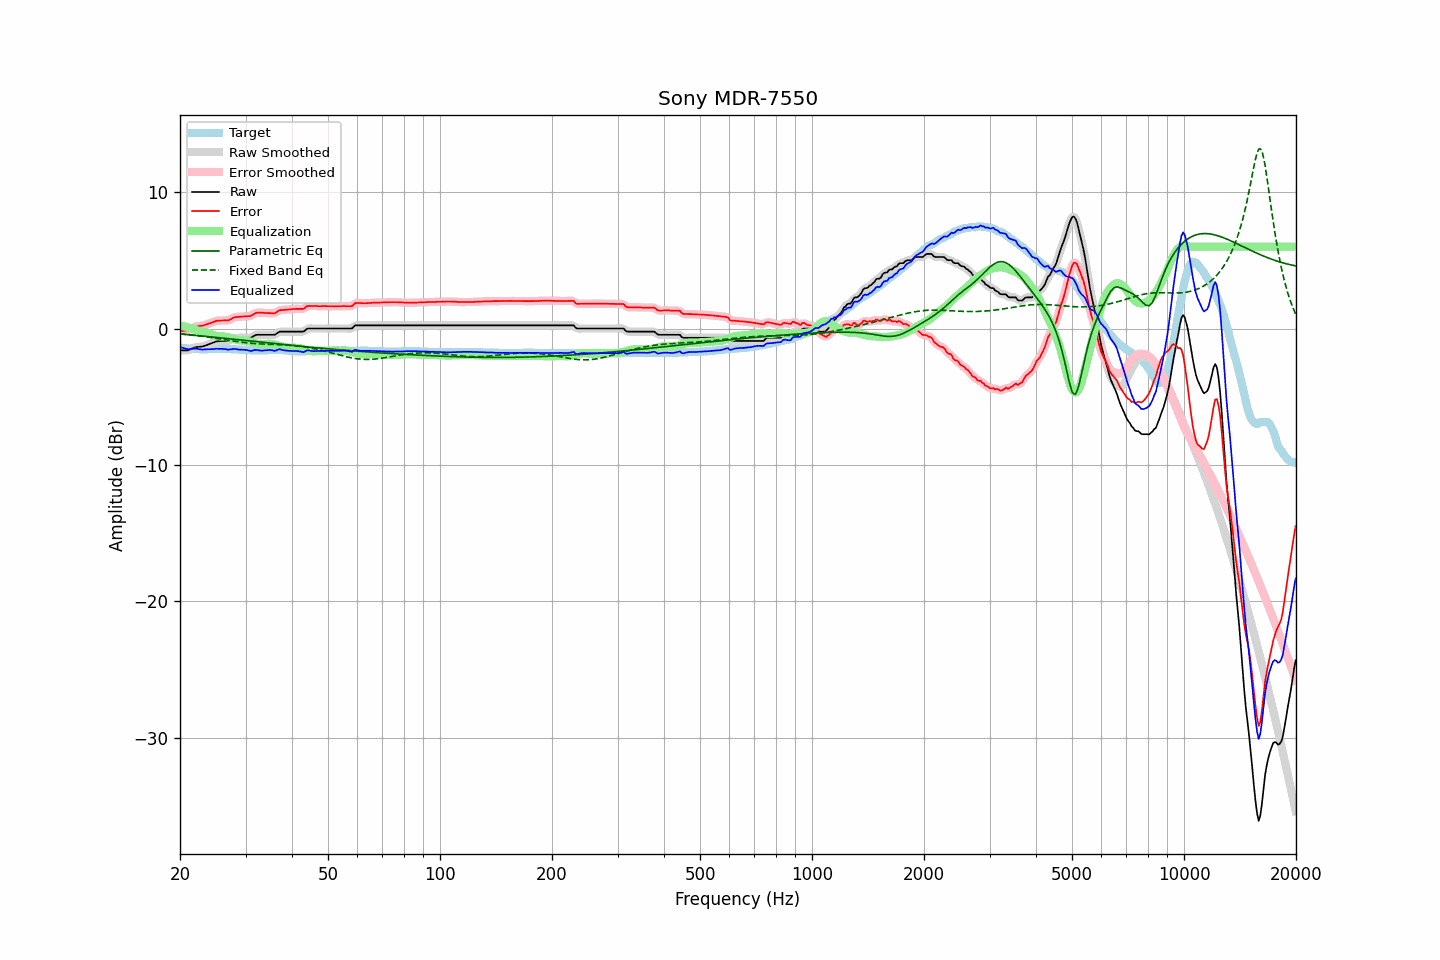

The data file committed next to this chart (first rows):
frequency, raw, error, smoothed, error_smoothed, equalization, parametric_eq, fixed_band_eq, equalized_raw, equalized_smoothed, target
20.00, -1.60, -0.20, -1.59, -0.20, 0.23, -0.40, -0.39, -1.37, -1.36, -1.40
20.20, -1.60, -0.18, -1.60, -0.19, 0.20, -0.41, -0.40, -1.40, -1.40, -1.42
20.40, -1.60, -0.17, -1.61, -0.18, 0.17, -0.42, -0.41, -1.43, -1.43, -1.43
20.61, -1.60, -0.16, -1.60, -0.16, 0.14, -0.43, -0.42, -1.46, -1.46, -1.44
20.81, -1.60, -0.14, -1.60, -0.15, 0.11, -0.44, -0.44, -1.49, -1.49, -1.46
21.02, -1.60, -0.13, -1.59, -0.12, 0.08, -0.45, -0.45, -1.52, -1.51, -1.47
21.23, -1.55, -0.07, -1.55, -0.07, 0.05, -0.46, -0.46, -1.50, -1.51, -1.48
21.44, -1.50, -0.01, -1.50, -0.02, 0.01, -0.47, -0.47, -1.49, -1.49, -1.49
21.66, -1.45, 0.05, -1.45, 0.05, -0.03, -0.48, -0.49, -1.48, -1.48, -1.50
21.87, -1.40, 0.11, -1.40, 0.10, -0.07, -0.50, -0.50, -1.47, -1.48, -1.51
22.09, -1.37, 0.14, -1.37, 0.14, -0.11, -0.51, -0.51, -1.48, -1.48, -1.51
22.31, -1.35, 0.17, -1.35, 0.17, -0.15, -0.52, -0.53, -1.50, -1.50, -1.52
22.54, -1.34, 0.18, -1.34, 0.18, -0.18, -0.53, -0.54, -1.52, -1.52, -1.52
22.76, -1.33, 0.20, -1.33, 0.19, -0.20, -0.54, -0.56, -1.53, -1.53, -1.53
22.99, -1.32, 0.20, -1.31, 0.21, -0.23, -0.55, -0.57, -1.55, -1.54, -1.52
23.22, -1.28, 0.25, -1.28, 0.24, -0.26, -0.56, -0.59, -1.54, -1.54, -1.53
23.45, -1.24, 0.29, -1.24, 0.28, -0.29, -0.58, -0.61, -1.53, -1.53, -1.53
23.69, -1.20, 0.32, -1.20, 0.32, -0.32, -0.59, -0.62, -1.52, -1.52, -1.52
23.92, -1.15, 0.37, -1.15, 0.36, -0.36, -0.60, -0.64, -1.51, -1.52, -1.52
24.16, -1.11, 0.40, -1.11, 0.40, -0.41, -0.61, -0.66, -1.52, -1.52, -1.51
24.40, -1.06, 0.45, -1.06, 0.45, -0.45, -0.62, -0.68, -1.51, -1.51, -1.51
24.65, -1.02, 0.49, -1.01, 0.49, -0.49, -0.63, -0.69, -1.51, -1.50, -1.51
24.89, -0.97, 0.54, -0.97, 0.53, -0.52, -0.65, -0.71, -1.49, -1.49, -1.51
25.14, -0.94, 0.57, -0.95, 0.56, -0.54, -0.66, -0.73, -1.48, -1.49, -1.51
25.39, -0.93, 0.58, -0.93, 0.58, -0.56, -0.67, -0.75, -1.49, -1.49, -1.51
25.65, -0.92, 0.58, -0.92, 0.58, -0.57, -0.68, -0.77, -1.49, -1.49, -1.50
25.91, -0.91, 0.59, -0.91, 0.58, -0.58, -0.69, -0.79, -1.49, -1.49, -1.50
26.16, -0.91, 0.59, -0.91, 0.59, -0.59, -0.71, -0.80, -1.50, -1.50, -1.50
26.43, -0.91, 0.60, -0.91, 0.59, -0.60, -0.72, -0.82, -1.51, -1.51, -1.51
26.69, -0.91, 0.60, -0.91, 0.59, -0.62, -0.73, -0.84, -1.53, -1.53, -1.51
26.96, -0.91, 0.60, -0.90, 0.61, -0.65, -0.74, -0.86, -1.56, -1.54, -1.51
27.23, -0.86, 0.65, -0.86, 0.65, -0.68, -0.76, -0.88, -1.54, -1.54, -1.51
27.50, -0.80, 0.72, -0.80, 0.71, -0.71, -0.77, -0.90, -1.51, -1.52, -1.52
27.77, -0.75, 0.78, -0.75, 0.78, -0.75, -0.78, -0.92, -1.50, -1.50, -1.53
28.05, -0.70, 0.83, -0.71, 0.82, -0.79, -0.79, -0.93, -1.49, -1.50, -1.53
28.33, -0.69, 0.85, -0.69, 0.84, -0.82, -0.81, -0.95, -1.51, -1.51, -1.54
28.62, -0.69, 0.85, -0.68, 0.86, -0.85, -0.82, -0.97, -1.54, -1.53, -1.54
28.90, -0.68, 0.87, -0.68, 0.86, -0.87, -0.83, -0.98, -1.55, -1.55, -1.55
29.19, -0.68, 0.88, -0.68, 0.87, -0.87, -0.84, -1.00, -1.55, -1.56, -1.56
29.48, -0.68, 0.88, -0.68, 0.88, -0.88, -0.86, -1.01, -1.56, -1.56, -1.56
29.78, -0.68, 0.89, -0.68, 0.89, -0.88, -0.87, -1.03, -1.56, -1.56, -1.57
30.08, -0.68, 0.90, -0.68, 0.89, -0.89, -0.88, -1.04, -1.57, -1.57, -1.58
30.38, -0.68, 0.90, -0.69, 0.89, -0.91, -0.89, -1.06, -1.59, -1.60, -1.58
30.68, -0.68, 0.91, -0.68, 0.91, -0.94, -0.91, -1.07, -1.62, -1.62, -1.59
30.99, -0.68, 0.92, -0.66, 0.94, -0.97, -0.92, -1.08, -1.65, -1.63, -1.60
31.30, -0.61, 1.00, -0.61, 0.99, -1.01, -0.93, -1.09, -1.62, -1.62, -1.61
31.61, -0.55, 1.06, -0.55, 1.06, -1.05, -0.94, -1.10, -1.60, -1.60, -1.61
31.93, -0.48, 1.13, -0.49, 1.12, -1.08, -0.96, -1.11, -1.56, -1.58, -1.61
32.24, -0.46, 1.16, -0.46, 1.15, -1.11, -0.97, -1.12, -1.57, -1.58, -1.62
32.57, -0.46, 1.16, -0.45, 1.16, -1.14, -0.98, -1.12, -1.60, -1.59, -1.62
32.89, -0.46, 1.16, -0.46, 1.16, -1.16, -0.99, -1.13, -1.62, -1.61, -1.62
33.22, -0.46, 1.16, -0.46, 1.15, -1.16, -1.01, -1.14, -1.62, -1.62, -1.62
33.55, -0.46, 1.15, -0.46, 1.15, -1.16, -1.02, -1.14, -1.62, -1.62, -1.61
33.89, -0.46, 1.14, -0.46, 1.14, -1.14, -1.03, -1.15, -1.60, -1.60, -1.60
34.23, -0.46, 1.14, -0.46, 1.13, -1.13, -1.04, -1.15, -1.59, -1.59, -1.60
34.57, -0.46, 1.13, -0.46, 1.13, -1.12, -1.06, -1.16, -1.58, -1.58, -1.59
34.92, -0.46, 1.13, -0.46, 1.12, -1.12, -1.07, -1.16, -1.58, -1.58, -1.59
35.27, -0.46, 1.12, -0.47, 1.11, -1.13, -1.08, -1.17, -1.59, -1.60, -1.58
35.62, -0.46, 1.12, -0.46, 1.11, -1.15, -1.09, -1.17, -1.61, -1.62, -1.58
35.97, -0.46, 1.12, -0.44, 1.14, -1.18, -1.11, -1.18, -1.64, -1.62, -1.58
... 635 more rows
